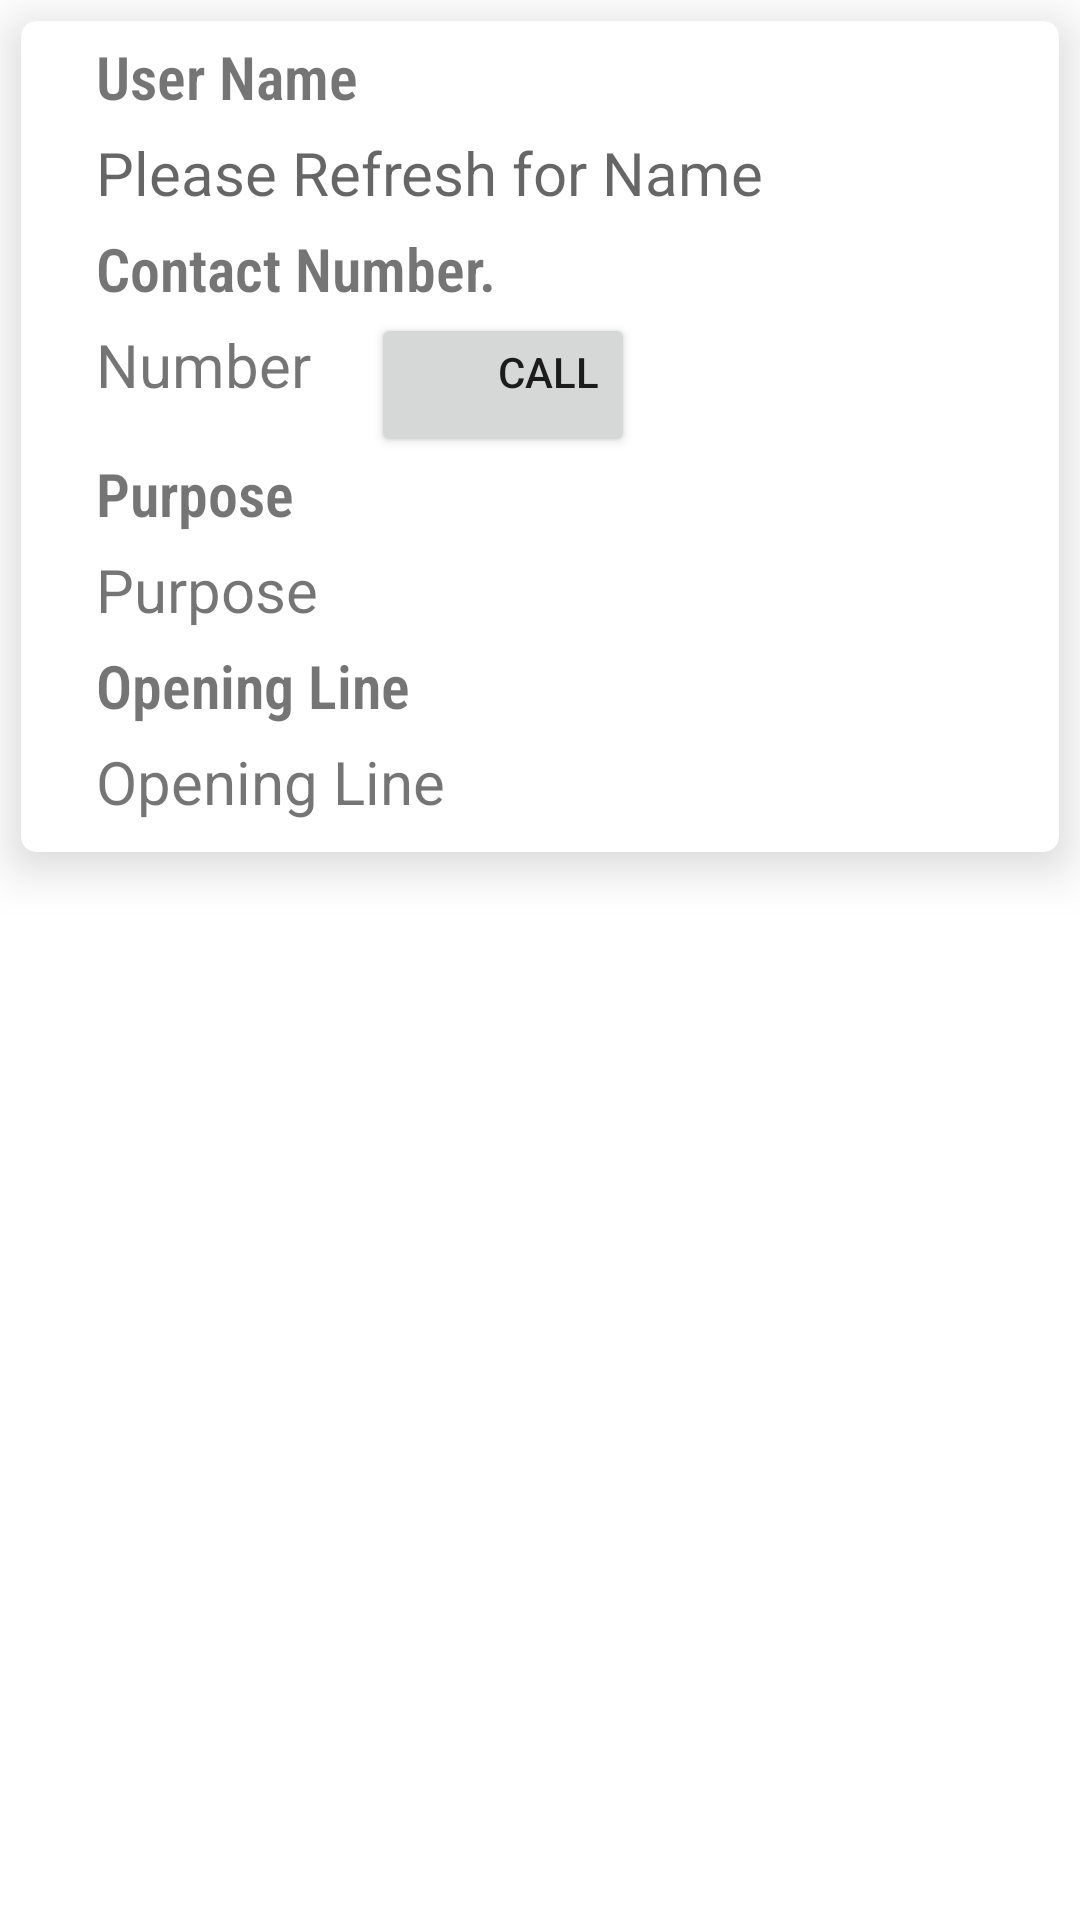

Reconstruct the res/layout file that produces this screen, plus the resources it refers to.
<!-- AndroidManifest.xml: application theme AppTheme -->
<!-- res/layout/activity_user_details.xml -->
<?xml version="1.0" encoding="utf-8"?>
<LinearLayout xmlns:android="http://schemas.android.com/apk/res/android"
    xmlns:app="http://schemas.android.com/apk/res-auto"
    xmlns:tools="http://schemas.android.com/tools"
    android:layout_width="match_parent"
    android:layout_height="match_parent"
    android:orientation="vertical"
    android:layout_gravity="center"
    tools:context=".activity.UserDetailsActivity">

    <androidx.cardview.widget.CardView
        android:layout_width="match_parent"
        android:layout_height="wrap_content"
        android:elevation="8dp"
        android:layout_margin="7dp"
        android:divider="@android:color/transparent"
        android:dividerHeight="0.0px"
        android:clipToPadding="false"
        android:clipChildren="false"
        app:cardElevation="10dp"
        app:cardCornerRadius="5dp"
        app:cardPreventCornerOverlap="false">
    <LinearLayout
        android:layout_margin="5dp"
        android:layout_marginTop="10dp"
        android:background="@color/white"
        android:orientation="vertical"
        android:layout_width="match_parent"
        android:layout_height="wrap_content">
    <TextView
        android:textSize="20sp"
        android:fontFamily="sans-serif-condensed-light"
        android:textStyle="bold"
        android:text="@string/user_name"
        android:paddingStart="20sp"
        android:layout_width="wrap_content"
        android:layout_height="wrap_content" />
    <TextView
        android:layout_width="match_parent"
        android:layout_height="wrap_content"
        android:paddingLeft="20sp"
        android:paddingRight="20sp"
        android:paddingTop="5sp"
        android:paddingBottom="5sp"
        android:id="@+id/user_detail_name"
        android:textSize="20sp"
        android:hint="@string/please_refresh_for_name"/>

        <TextView
            android:textSize="20sp"
            android:fontFamily="sans-serif-condensed-light"
            android:textStyle="bold"
            android:text="@string/contact_number"
            android:paddingLeft="20sp"
            android:layout_width="wrap_content"
            android:layout_height="wrap_content" />


    <LinearLayout
        android:orientation="horizontal"
        android:layout_width="wrap_content"
        android:layout_height="wrap_content">

        <TextView
            android:text="@string/number"
            android:layout_width="match_parent"
            android:layout_height="wrap_content"
            android:paddingLeft="20sp"
            android:paddingRight="20sp"
            android:paddingTop="5sp"
            android:paddingBottom="5sp"
            android:id="@+id/user_detail_number"
            android:textSize="20sp" />

        <Button
            android:gravity="right"
            android:id="@+id/call"
            android:text="@string/call"
            android:layout_width="wrap_content"
            android:layout_height="wrap_content" />
    </LinearLayout>



        <TextView
            android:textSize="20sp"
            android:fontFamily="sans-serif-condensed-light"
            android:textStyle="bold"
            android:text="@string/purpose"
            android:paddingLeft="20sp"
            android:layout_width="wrap_content"
            android:layout_height="wrap_content" />

    <TextView
        android:text="@string/purpose"
        android:layout_width="match_parent"
        android:layout_height="wrap_content"
        android:paddingLeft="20sp"
        android:paddingRight="20sp"
        android:paddingTop="5sp"
        android:paddingBottom="5sp"
        android:id="@+id/user_detail_purpose"
        android:textSize="20sp" />

        <TextView
            android:textSize="20sp"
            android:fontFamily="sans-serif-condensed-light"
            android:textStyle="bold"
            android:text="Opening Line"
            android:paddingLeft="20sp"
            android:layout_width="wrap_content"
            android:layout_height="wrap_content" />

        <TextView
            android:text="Opening Line"
            android:layout_width="match_parent"
            android:layout_height="wrap_content"
            android:paddingLeft="20sp"
            android:paddingRight="20sp"
            android:paddingTop="5sp"
            android:paddingBottom="5sp"
            android:id="@+id/user_detail_openingline"
            android:textSize="20sp" />


    </LinearLayout>

    </androidx.cardview.widget.CardView>



</LinearLayout>
<!-- resources referenced by this layout -->
<resources>
  <color name="white">#FFFFFF</color>
  <string name="call">Call</string>
  <string name="contact_number">Contact Number.</string>
  <string name="number">Number</string>
  <string name="please_refresh_for_name">Please Refresh for Name</string>
  <string name="purpose">Purpose</string>
  <string name="user_name">User Name</string>
  <style name="AppTheme" parent="AppTheme.Base" />
  <style name="AppTheme.Base" parent="Theme.AppCompat.Light">
          <item name="colorControlActivated">@color/color_accent</item>
          <item name="colorControlHighlight">@color/color_accent</item>
          <item name="colorControlNormal">@color/color_accent</item>
  
          <item name="colorPrimary">@color/color_primary</item>
          <item name="colorPrimaryDark">@color/color_primary_dark</item>
          <item name="colorAccent">@color/color_accent</item>
  
          <item name="android:windowBackground">@color/background_app_color</item>
      </style>
  <color name="color_accent">@color/color_green_qb</color>
  <color name="color_primary">@color/white</color>
  <color name="color_primary_dark">#d0d0d0</color>
  <color name="background_app_color">#ffffff</color>
  <color name="color_green_qb">#4ad24d</color>
</resources>
